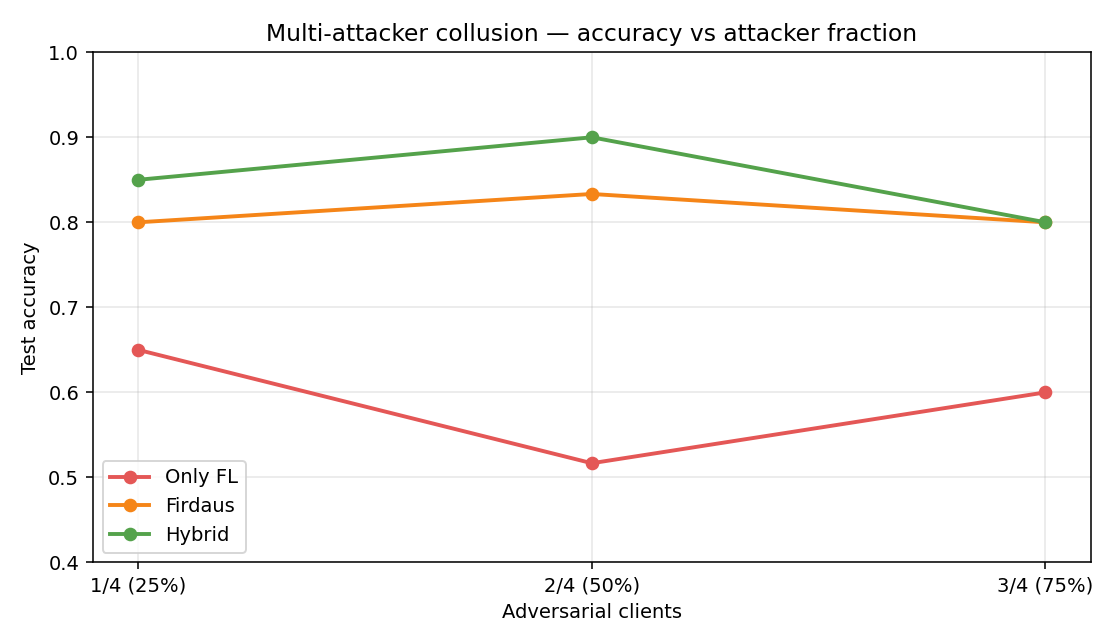

The table this chart was drawn from, first rows:
name, accuracy, precision, recall, f1, auc, train_time_s, comm_kib, data_in_clear, updates_in_clear, tamper_evident, poisoning_defense, notes
Only FL (1/4 attackers), 0.65, 0.6129, 0.6786, 0.6441, 0.7031, 0.04723, 0.0, False, True, False, False, n_attackers=1
Firdaus (1/4 attackers), 0.8, 0.7857, 0.7857, 0.7857, 0.9152, 1.775, 0.0, False, False, True, False, n_attackers=1, accepted=65, rej_acc=55
Hybrid (1/4 attackers), 0.85, 0.9524, 0.7143, 0.8163, 0.9554, 2.255, 0.0, False, False, True, True, n_attackers=1, accepted=43, rej_norm=3, …
Only FL (2/4 attackers), 0.5167, 0.4667, 0.25, 0.3256, 0.5112, 0.0398, 0.0, False, True, False, False, n_attackers=2
Firdaus (2/4 attackers), 0.8333, 0.8462, 0.7857, 0.8148, 0.8973, 3.349, 0.0, False, False, True, False, n_attackers=2, accepted=107, rej_acc=13
Hybrid (2/4 attackers), 0.9, 0.9583, 0.8214, 0.8846, 0.9576, 1.475, 0.0, False, False, True, True, n_attackers=2, accepted=62, rej_norm=6, …
Only FL (3/4 attackers), 0.6, 0.6667, 0.2857, 0.4, 0.6384, 0.0229, 0.0, False, True, False, False, n_attackers=3
Firdaus (3/4 attackers), 0.8, 0.8333, 0.7143, 0.7692, 0.9085, 1.602, 0.0, False, False, True, False, n_attackers=3, accepted=103, rej_acc=17
Hybrid (3/4 attackers), 0.8, 0.7105, 0.9643, 0.8182, 0.8493, 1.114, 0.0, False, False, True, True, n_attackers=3, accepted=31, rej_norm=9, …
